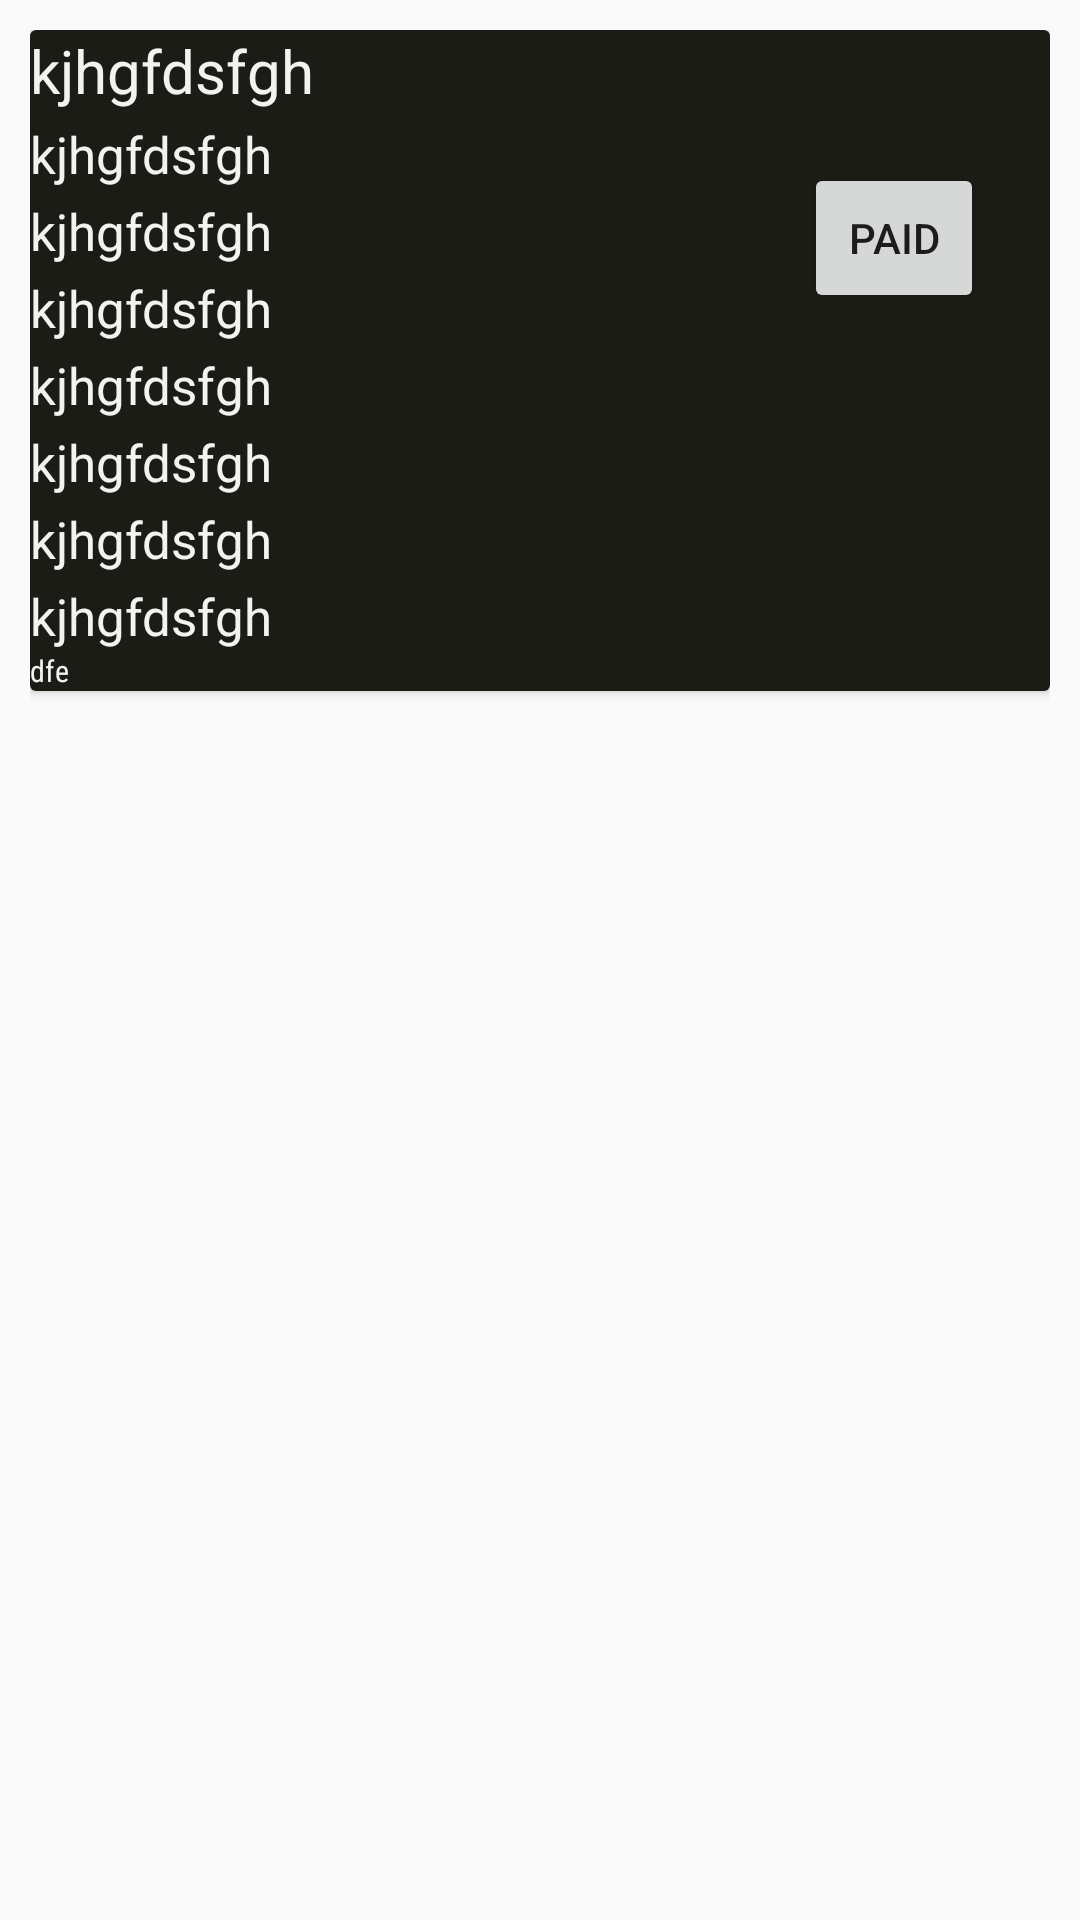

Write the Android layout XML for this screen, with the resource values it uses.
<!-- AndroidManifest.xml: application theme AppTheme -->
<!-- res/layout/my_layout.xml -->
<?xml version="1.0" encoding="utf-8"?>
<RelativeLayout xmlns:android="http://schemas.android.com/apk/res/android"
    android:layout_width="match_parent"
    android:layout_height="match_parent"
    xmlns:app="http://schemas.android.com/apk/res-auto"
    android:padding="10dp"
    >

    <android.support.v7.widget.CardView
        android:layout_width="match_parent"
        android:layout_height="wrap_content"
        android:layout_alignParentStart="true"
        android:layout_alignParentTop="true"
        >

        <RelativeLayout
            android:layout_width="match_parent"
            android:layout_height="wrap_content"
            android:background="#1c1c16">


            <TextView
                android:id="@+id/tv1"
                android:layout_width="wrap_content"
                android:layout_height="wrap_content"
                android:text="kjhgfdsfgh"
                android:textColor="#f2f2ef"
                android:textSize="20dp" />

            <TextView
                android:id="@+id/tv4"
                android:layout_width="wrap_content"
                android:layout_height="wrap_content"
                android:layout_above="@+id/button2"
                android:layout_alignParentEnd="true"
                android:layout_marginEnd="33dp"
                android:text=""
                android:textColor="#08f508"
                android:textSize="20dp" />


            <TextView
                android:id="@+id/tv2"
                android:layout_width="wrap_content"
                android:layout_height="wrap_content"
                android:layout_below="@+id/tv1"
                android:layout_marginTop="3dp"
                android:text="kjhgfdsfgh"
                android:textColor="#f2f2ef"
                android:textSize="17dp" />

            <TextView
                android:id="@+id/tv5"
                android:layout_width="wrap_content"
                android:layout_height="wrap_content"
                android:layout_below="@+id/tv3"
                android:layout_marginTop="3dp"
                android:text="kjhgfdsfgh"
                android:textColor="#f2f2ef"
                android:textSize="17dp" />



            <TextView
            android:id="@+id/tv3"
            android:layout_width="wrap_content"
            android:layout_height="wrap_content"
            android:layout_below="@+id/tv2"
            android:layout_marginTop="3dp"
            android:text="kjhgfdsfgh"
            android:textColor="#f2f2ef"
            android:textSize="17dp" />

            <TextView
                android:id="@+id/tutor"
                android:layout_width="wrap_content"
                android:layout_height="wrap_content"
                android:layout_below="@+id/tv5"
                android:layout_marginTop="3dp"
                android:text="kjhgfdsfgh"
                android:textColor="#f2f2ef"
                android:textSize="17dp" />

            <TextView
                android:id="@+id/rupees"
                android:layout_width="wrap_content"
                android:layout_height="wrap_content"
                android:layout_below="@+id/tutor"
                android:layout_marginTop="3dp"
                android:text="kjhgfdsfgh"
                android:textColor="#f2f2ef"
                android:textSize="17dp" />

            <TextView
                android:id="@+id/address"
                android:layout_width="wrap_content"
                android:layout_height="wrap_content"
                android:layout_below="@+id/rupees"
                android:layout_marginTop="3dp"
                android:text="kjhgfdsfgh"
                android:textColor="#f2f2ef"
                android:textSize="17dp" />
            <TextView
                android:id="@+id/ac"
                android:layout_width="wrap_content"
                android:layout_height="wrap_content"
                android:layout_below="@+id/address"
                android:layout_marginTop="3dp"
                android:text="kjhgfdsfgh"
                android:textColor="#f2f2ef"
                android:textSize="17dp" />

            <TextView
                android:id="@+id/textView4"
                android:layout_below="@+id/ac"
                android:layout_width="wrap_content"
                android:layout_height="wrap_content"
                android:textColor="#f2f2ef"
                android:fontFamily="sans-serif-condensed"
                android:textSize="10dp"
                android:text="dfe" />

            <Button
                android:id="@+id/button2"
                android:layout_width="60dp"
                android:layout_height="50dp"
                android:layout_alignBaseline="@+id/tv3"
                android:layout_alignParentEnd="true"
                android:layout_marginEnd="22dp"
                android:text="Paid" />


        </RelativeLayout>

    </android.support.v7.widget.CardView>


</RelativeLayout>
<!-- resources referenced by this layout -->
<resources>
  <style name="AppTheme" parent="Theme.AppCompat.Light.DarkActionBar">
          
          <item name="colorPrimary">#1c1c16</item>
          <item name="colorPrimaryDark">#c7c7c5</item>
          <item name="colorAccent">@color/colorAccent</item>
      </style>
  <!-- not gathered from this repository: default colours our renderer supplied (Android Studio template values) -->
  <color name="colorAccent">#FF03DAC5</color>
</resources>
